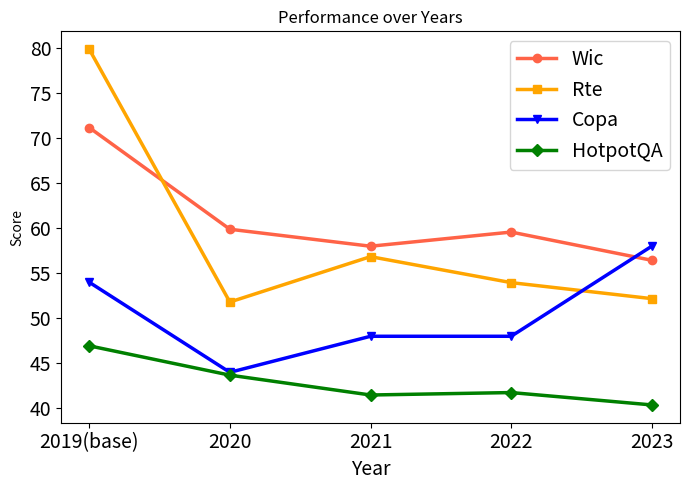

Here is the Python script that generated this plot:
import pandas as pd
import matplotlib.pyplot as plt

# Data provided by the user
data = {
    "dataset": ["Wic", "Rte", "Copa", "hotpot-acc"],
    "2019(base)": [71.15987461, 79.85611511, 54, 46.94119641],
    "2020": [59.87460815, 51.79856115, 44, 43.68751059],
    "2021": [57.99, 56.834532, 48, 41.484494],
    "2022": [59.56112, 53.95, 48, 41.75563464],
    "2023": [56.42633229, 52.17391, 58, 40.3829]
}

# Create a DataFrame
df = pd.DataFrame(data)

# Setting the 'dataset' column as the index
df.set_index('dataset', inplace=True)

# Transposing the DataFrame to have years as the x-axis and datasets as lines
df = df.transpose()

# Plotting the data
plt.figure(figsize=(7, 5))
print(df)
plt.plot(df.index, df['Wic'], marker='o', label='Wic', color="tomato", linewidth=2.5)

# Plot for Rte
plt.plot(df.index, df['Rte'], marker='s', label='Rte', color="orange", linewidth=2.5)

# Plot for Copa
plt.plot(df.index, df['Copa'], marker='v', label='Copa', color="blue", linewidth=2.5)

# Plot for hotpot-acc (HotpotQA)
plt.plot(df.index, df['hotpot-acc'], marker='D', label='HotpotQA', color="green", linewidth=2.5)


plt.title('Performance over Years')
plt.xlabel('Year',fontsize=14)
plt.ylabel('Score')
plt.legend(title='Dataset')
plt.xticks(fontsize=14)
plt.yticks(fontsize=14)
# 设置坐标标签字体大小
# 设置图例字体大小
plt.legend(fontsize=14)
plt.tight_layout()
plt.savefig('pro.pdf', bbox_inches='tight')
plt.show()



